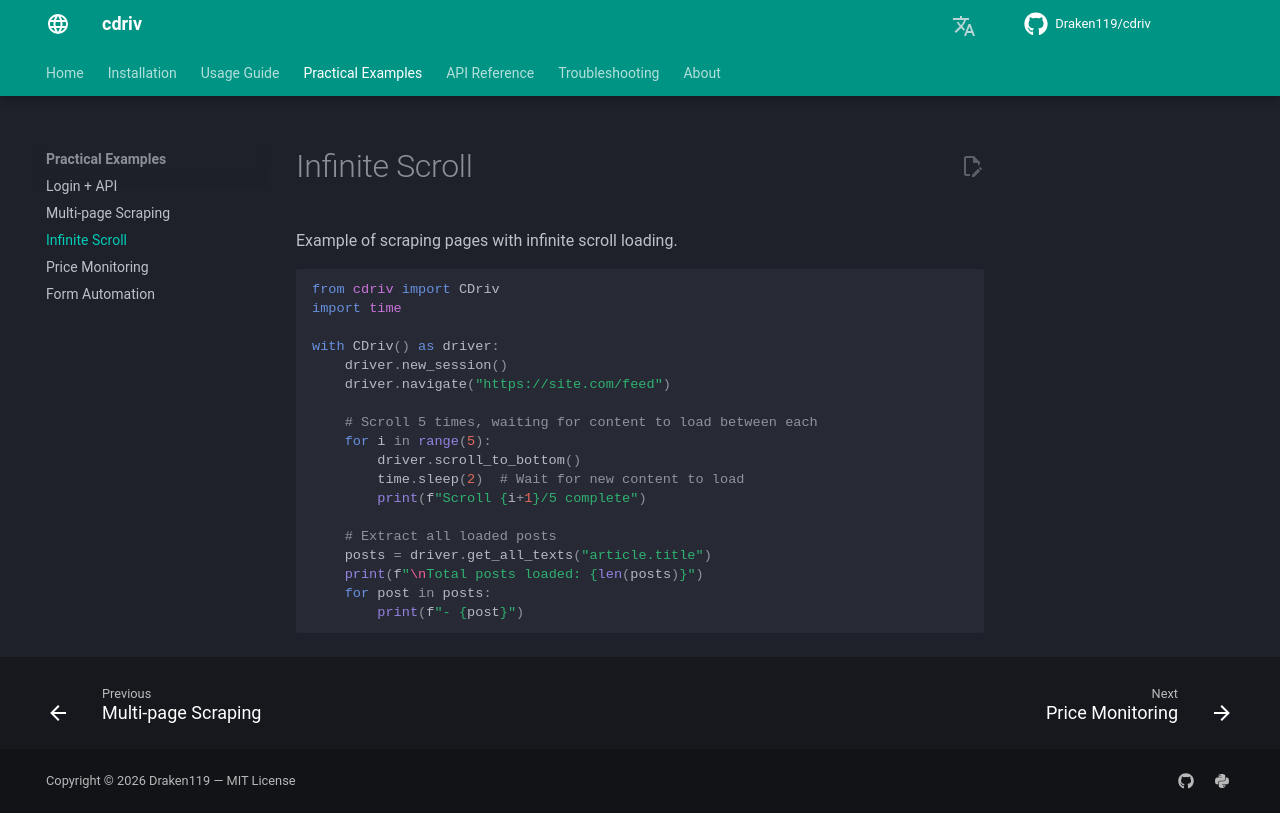

repository: Draken119/cdriv · page: examples/infinite-scroll/index.html · generator: mkdocs

# Infinite Scroll

Example of scraping pages with infinite scroll loading.

```python
from cdriv import CDriv
import time

with CDriv() as driver:
    driver.new_session()
    driver.navigate("https://site.com/feed")

    # Scroll 5 times, waiting for content to load between each
    for i in range(5):
        driver.scroll_to_bottom()
        time.sleep(2)  # Wait for new content to load
        print(f"Scroll {i+1}/5 complete")

    # Extract all loaded posts
    posts = driver.get_all_texts("article.title")
    print(f"\nTotal posts loaded: {len(posts)}")
    for post in posts:
        print(f"- {post}")
```
